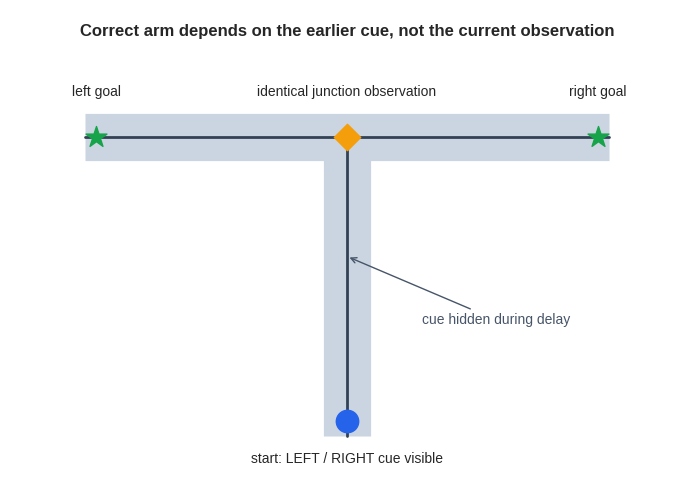

The matplotlib source for this figure: (Note: this script raises an exception after producing the figure.)
"""Generate a schematic of the delayed-cue T-maze."""

from __future__ import annotations

import os
import tempfile
from pathlib import Path

os.environ.setdefault(
    "MPLCONFIGDIR", str(Path(tempfile.gettempdir()) / "ghost-matplotlib")
)
os.environ.setdefault(
    "XDG_CACHE_HOME", str(Path(tempfile.gettempdir()) / "ghost-cache")
)
import matplotlib

matplotlib.use("Agg")
import matplotlib.pyplot as plt


def main() -> None:
    plt.style.use("seaborn-v0_8-whitegrid")
    figure, axis = plt.subplots(figsize=(8.2, 4.8), constrained_layout=True)
    axis.set_xlim(-4.5, 4.5)
    axis.set_ylim(-4.6, 1.7)
    axis.set_aspect("equal")
    axis.axis("off")

    corridor = "#cbd5e1"
    axis.plot([0, 0], [-4, 0], color=corridor, linewidth=34, solid_capstyle="butt")
    axis.plot([-3.5, 3.5], [0, 0], color=corridor, linewidth=34, solid_capstyle="butt")
    axis.plot([0, 0], [-4, 0], color="#334155", linewidth=2)
    axis.plot([-3.5, 3.5], [0, 0], color="#334155", linewidth=2)

    axis.scatter([0], [-3.8], s=260, color="#2563eb", zorder=3)
    axis.text(0, -4.35, "start: LEFT / RIGHT cue visible", ha="center", fontsize=10)
    axis.annotate(
        "cue hidden during delay",
        xy=(0, -1.6),
        xytext=(1.0, -2.5),
        arrowprops={"arrowstyle": "->", "color": "#475569"},
        fontsize=10,
        color="#475569",
    )
    axis.scatter([0], [0], s=180, marker="D", color="#f59e0b", zorder=3)
    axis.text(0, 0.55, "identical junction observation", ha="center", fontsize=10)
    axis.scatter([-3.35, 3.35], [0, 0], s=250, marker="*", color="#16a34a", zorder=3)
    axis.text(-3.35, 0.55, "left goal", ha="center", fontsize=10)
    axis.text(3.35, 0.55, "right goal", ha="center", fontsize=10)
    axis.text(
        0,
        1.35,
        "Correct arm depends on the earlier cue, not the current observation",
        ha="center",
        fontsize=12,
        fontweight="bold",
    )
    output = (
        Path(__file__).resolve().parents[2]
        / "results"
        / "delayed_cue_tmaze"
        / "figures"
        / "task.png"
    )
    output.parent.mkdir(parents=True, exist_ok=True)
    figure.savefig(output, dpi=180, transparent=False)
    plt.close(figure)
    print(output)


if __name__ == "__main__":
    main()
